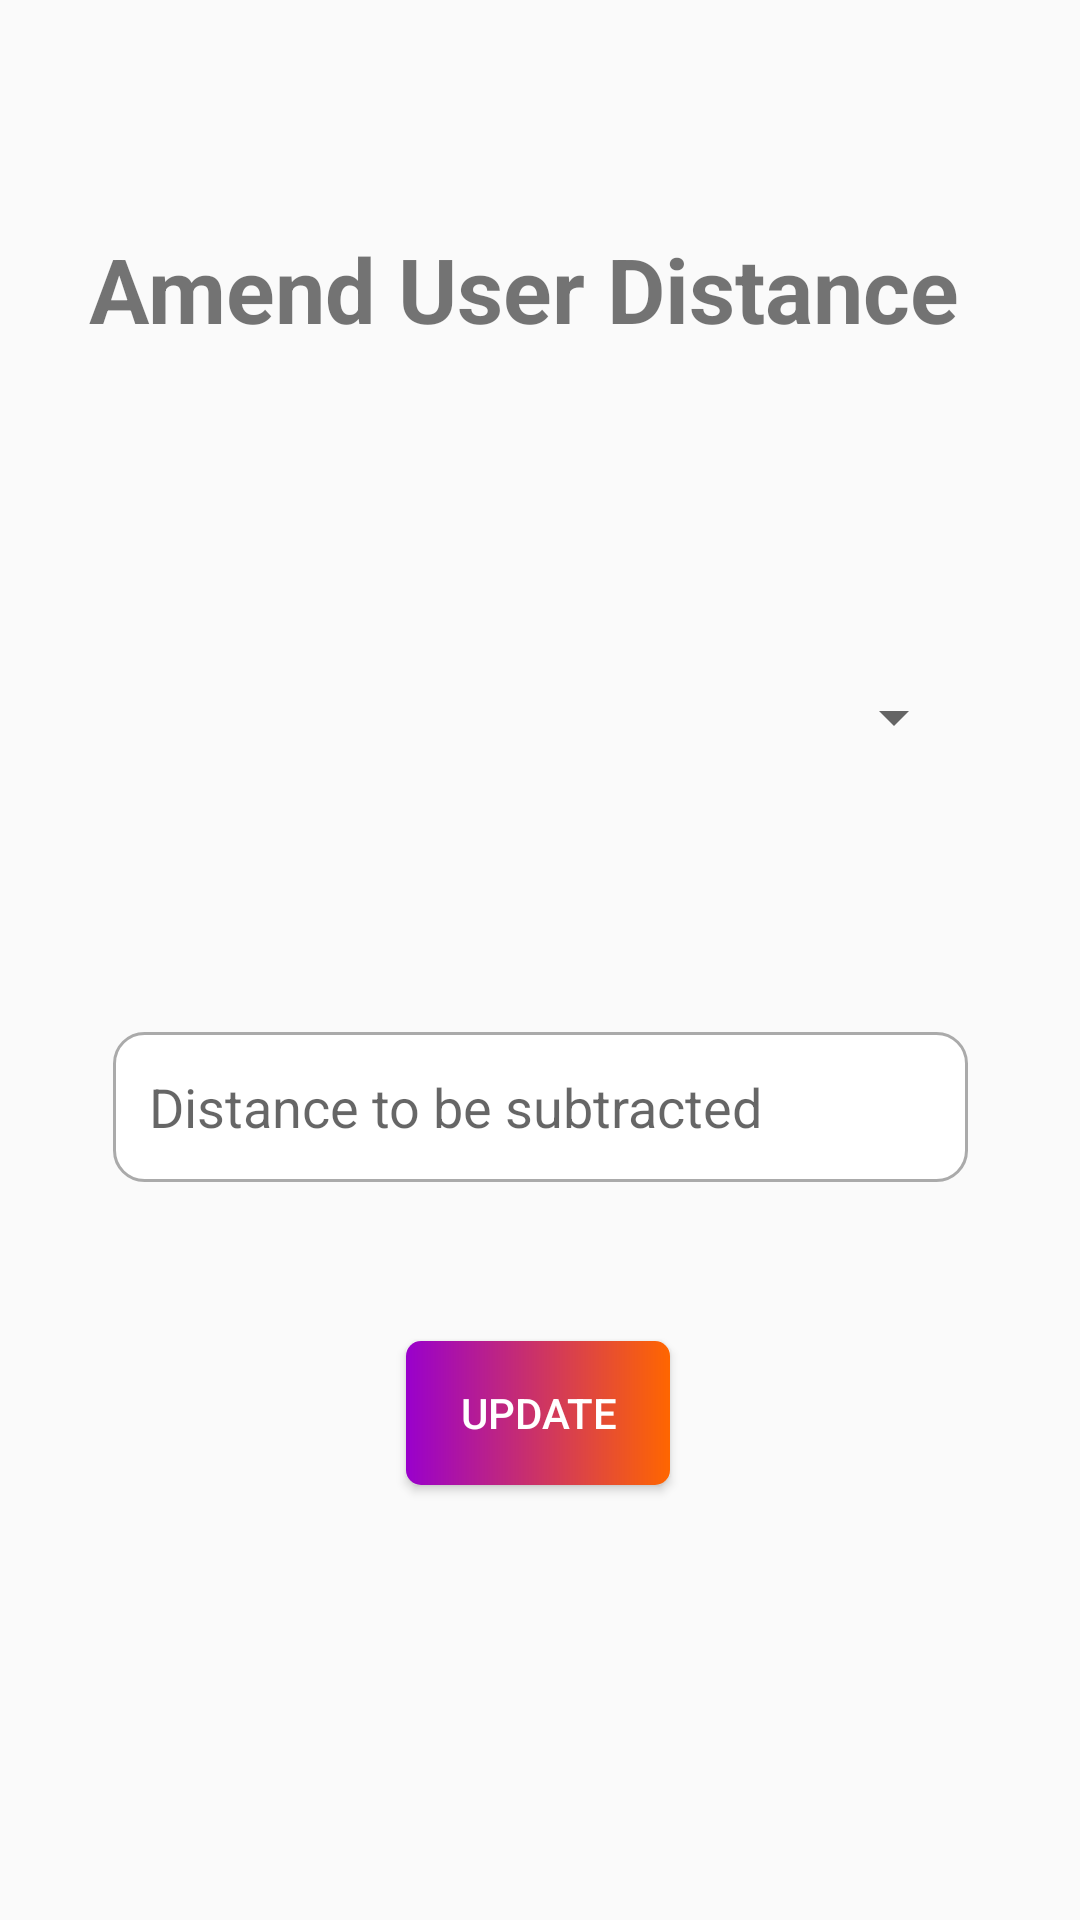

Produce the Android XML layout that renders to this screen, including the resource entries it uses.
<!-- AndroidManifest.xml: application theme Theme.FinalYearProject117477692 -->
<!-- res/layout/activity_admin.xml -->
<?xml version="1.0" encoding="utf-8"?>
<androidx.constraintlayout.widget.ConstraintLayout xmlns:android="http://schemas.android.com/apk/res/android"
    xmlns:app="http://schemas.android.com/apk/res-auto"
    xmlns:tools="http://schemas.android.com/tools"
    android:layout_width="match_parent"
    android:layout_height="match_parent"
    tools:context=".Admin">

    <TextView
        android:id="@+id/tvNewGoal"
        android:layout_width="301dp"
        android:layout_height="74dp"
        android:layout_marginTop="76dp"
        android:text="Amend User Distance"
        android:textSize="30sp"
        android:textStyle="bold"
        app:layout_constraintEnd_toEndOf="parent"
        app:layout_constraintStart_toStartOf="parent"
        app:layout_constraintTop_toTopOf="parent" />

    <Button
        android:id="@+id/btnUpdate"
        android:layout_width="wrap_content"
        android:layout_height="wrap_content"
        android:background="@drawable/custom_button"
        android:text="Update"
        android:textColor="#FFFFFF"
        app:layout_constraintBottom_toBottomOf="parent"
        app:layout_constraintEnd_toEndOf="parent"
        app:layout_constraintHorizontal_bias="0.498"
        app:layout_constraintStart_toStartOf="parent"
        app:layout_constraintTop_toTopOf="parent"
        app:layout_constraintVertical_bias="0.755" />

    <EditText
        android:id="@+id/etSubtracted"
        android:layout_width="285dp"
        android:layout_height="50dp"
        android:layout_marginTop="80dp"
        android:background="@drawable/custom_input"
        android:ems="10"
        android:hint="Distance to be subtracted"
        android:inputType="number|numberDecimal"
        android:paddingStart="12dp"
        app:layout_constraintEnd_toEndOf="parent"
        app:layout_constraintStart_toStartOf="parent"
        app:layout_constraintTop_toBottomOf="@+id/mySpinner" />

    <Spinner
        android:id="@+id/mySpinner"
        android:layout_width="285dp"
        android:layout_height="50dp"
        android:layout_marginTop="64dp"
        app:layout_constraintEnd_toEndOf="parent"
        app:layout_constraintHorizontal_bias="0.493"
        app:layout_constraintStart_toStartOf="parent"
        app:layout_constraintTop_toBottomOf="@+id/tvNewGoal" />
</androidx.constraintlayout.widget.ConstraintLayout>
<!-- resources referenced by this layout -->
<resources>
  <!-- drawable custom_button (drawable) -->
  <?xml version="1.0" encoding="utf-8"?>
  <shape xmlns:android="http://schemas.android.com/apk/res/android" android:shape="rectangle">
          <gradient android:startColor="#9900cc" android:endColor="#ff6600"/>
  
          <corners android:radius="5dp" />
  </shape>
  <!-- drawable custom_input (drawable) -->
  <?xml version="1.0" encoding="utf-8"?>
  <selector xmlns:android="http://schemas.android.com/apk/res/android">
      <item android:state_enabled="true" android:state_focused="true">
          <shape android:shape="rectangle">
              <solid android:color="@android:color/white"/>
              <corners android:radius="10dp"/>
              <stroke android:color="@color/colorPrimary" android:width="1dp"/>
          </shape>
      </item>
      <item android:state_enabled="true">
          <shape android:shape="rectangle">
              <solid android:color="@android:color/white"/>
              <corners android:radius="10dp"/>
              <stroke android:color="@android:color/darker_gray" android:width="1dp"/>
          </shape>
      </item>
  </selector>
  <style name="Theme.FinalYearProject117477692" parent="Theme.AppCompat.Light.DarkActionBar">
          
          <item name="colorPrimary">@color/colorPrimary</item>
          <item name="colorPrimaryVariant">@color/colorPrimaryDark</item>
          <item name="colorOnPrimary">@color/colorAccent</item>
      </style>
  <color name="colorPrimary">#3F51B5</color>
  <color name="colorPrimaryDark">#202F65</color>
  <color name="colorAccent">#FF4081</color>
</resources>
